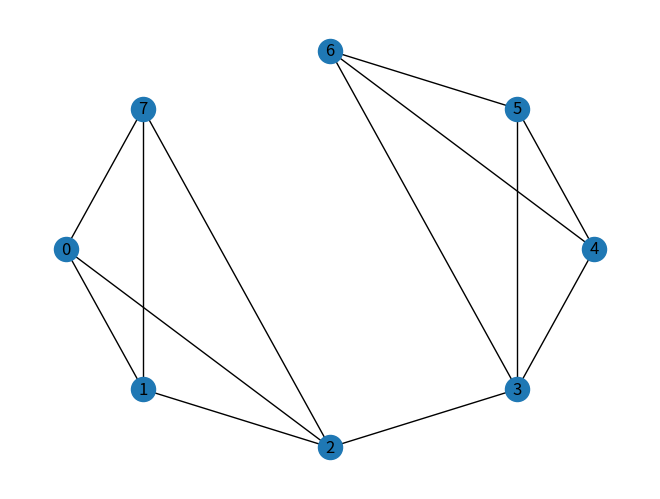
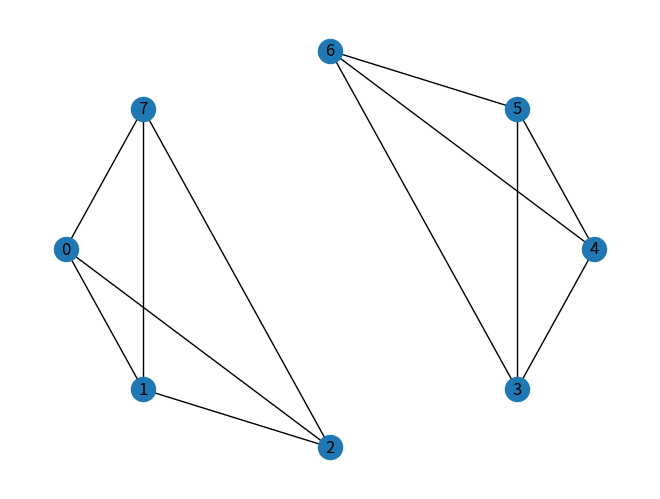
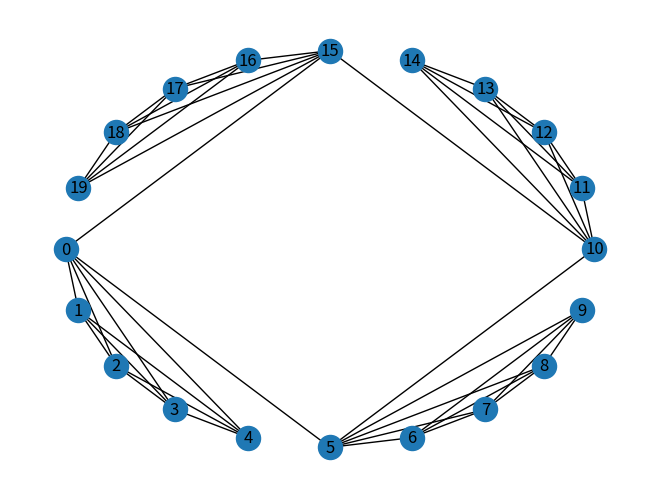
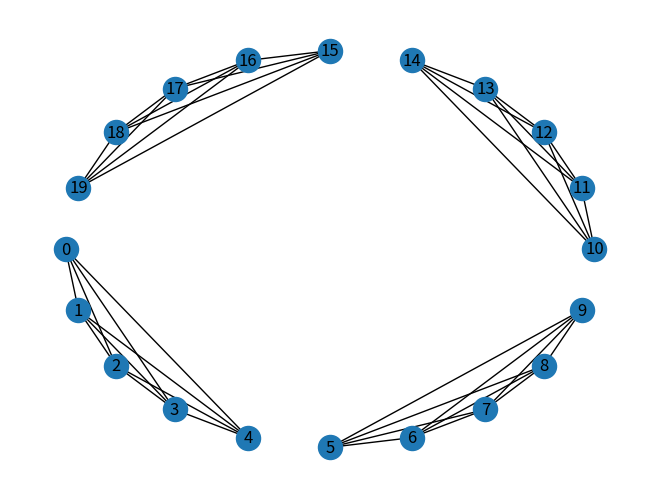
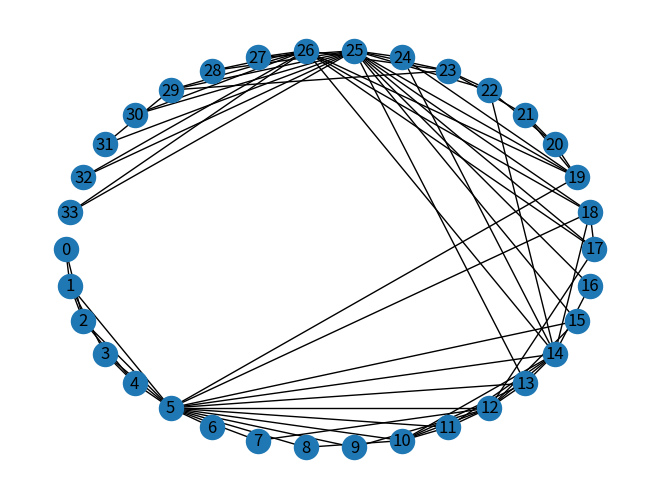
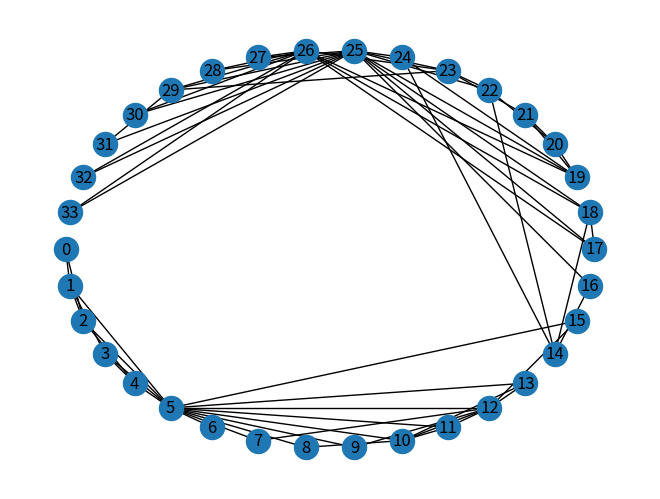
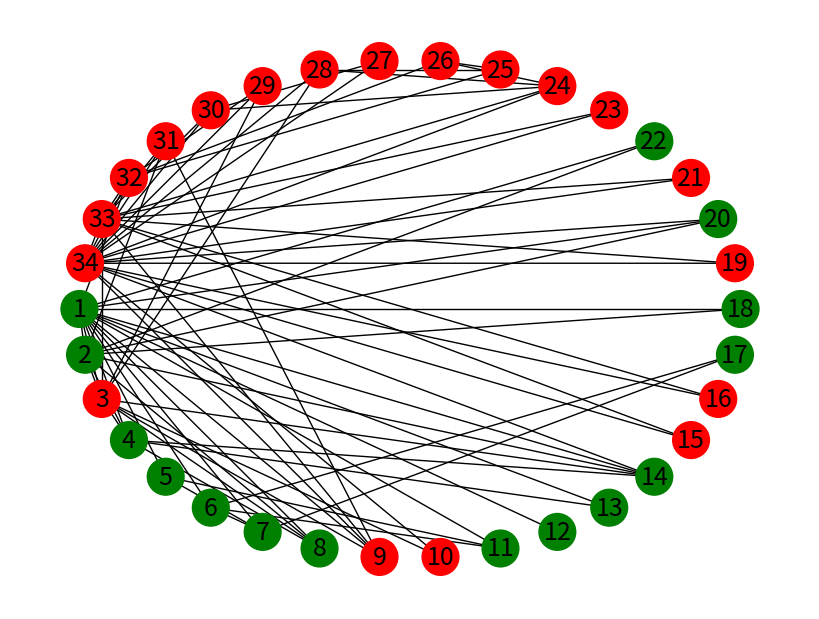

Reproduce these figures in Python, in order.
# -*- coding: utf-8 -*-
"""
Created on Wed Nov 25 09:21:06 2020

@author: 34625
"""
## Algoritmo Girvan-Newman hasta obtener dos componentes conexas. Se podrían cambiar los criterios
## para que siga quitando aristas hasta un número de componentes máxima o hasta quitar un número de aristas 
## máxima. También sería interesante si el conjunto de aristas a quitar ("edges_to_remove") es muy grande
## que no las quitara y para el algoritmo en ese paso antes de quitarlas, ya que puede dañar la estructura
## en comunidades. A parte de mostrar las comunidades finales, calculo la modularidad para estas particiones y
## la muestro

## Librerías utilizadas
import networkx as nx 
import matplotlib.pyplot as plt
import numpy as np

def preproceso(G):
    n=G.order()
    mapping=dict()
    nodos=list(G.nodes())
    for i in range(n):
        mapping.update({nodos[i]:i})
    H= nx.relabel_nodes(G, mapping)
    return H

## Calculo la matriz B utilizada para el cálculo de la modularidad donde:
## B_{ij}= A_{ij}-k(i)k(j)/2m, donde k(i) es el grado del nodo i, A la matriz de adyacencia y m el 
## número de aristas
def calculo_B(A,n,m,k):
    B=np.zeros([n,n])
    for i in range(n):
        for j in range(n):
            B[i,j]=A[i,j]-((k[i]*k[j])/(2*m))
    return B

## Calculo la modularidad del grafo para una partición dada por c
def modularity(B,c,n,m):
    mod=0
    for i in c:
        for j in i:
            for k in i:
                mod+=B[j,k]
    mod=mod/(2*m)
    return mod
  
## Cálculo el valor máximo de los "betweeness" de cada arista del grafo
## También obtengo las aristas que tienen dicho valor máximo
def bet_max(g):
    d1 = nx.edge_betweenness_centrality(g) 
    list_of_tuples = list(d1.items())  
    lista_ordenada=sorted(list_of_tuples, key = lambda x:x[1],reverse=True)
    _,valor_max=lista_ordenada[0]
    # Will return in the form (a,b) 
    return lista_ordenada,valor_max
  
## Elimino de mi grafo las aristas con un valor máximo de "betweeness"
def edges_to_remove(g):
    lista,valor_max=bet_max(g)
    edges=[]
    for i in lista:
          edge,bet=i
          if(bet==valor_max): 
              edges.append(edge)
          else:
              break
    return edges
    
## Voy eliminando las aristas con "betweeness" máximo hasta que obtenga un grafo no conexo donde sus 
## componentes serán las comunidades. Cada vez que elimino las aristas con betweeness maximo debo volver 
## a calcular el valor de este para cada una de las aristas en nuestro nuevo gtafo.
    
def girvan(g): 
    a = nx.connected_components(g) 
    lena = len(list(a)) 
    while (lena <=1): 
        # We need (a,b) instead of ((a,b)) 
        edges= edges_to_remove(g) 
        for i in edges:
            u,v=i
            g.remove_edge(u,v)    
        a = nx.connected_components(g) 
        lena=len(list(a)) 
        comunidades=sorted(nx.connected_components(g), key = len, reverse=True)
    return comunidades
  
## Vamos a ver los resultados para unos ejemplos sencillos

## Primer ejemplo: Dos K4 unidos por una arista
G1=nx.Graph([(0,1),(0,2),(1,2),(2,3),(3,4),(4,5),(3,5),(6,5),(6,4),(6,3),(7,2),(7,0),(7,1)]) 

plt.figure(1)
## Represento el grafo original
nx.draw_shell(G1,with_labels=True)

## Aparece por pantalla las comunidades detectadas y la modularidad de la partición
print("Ejemplo1")
print(girvan(G1))

plt.figure(2)
## Represento el grafo tras quitar todas las aristas
nx.draw_shell(G1,with_labels=True)

## Segundo ejemplo: Cuatro K5 unidos dos a dos
G2=nx.Graph()
for i in range(20):
    G2.add_node(i)
for i in range(5):
    for j in range(5):
        if(i!=j):
            G2.add_edge(i,j)
for i in range(5,10):
    for j in range(5,10):
        if(i!=j):
            G2.add_edge(i,j)
for i in range(10,15):
    for j in range(10,15):
        if(i!=j):
            G2.add_edge(i,j)
for i in range(15,20):
    for j in range(15,20):
        if(i!=j):
            G2.add_edge(i,j)
G2.add_edge(0,5)
G2.add_edge(5,10)
G2.add_edge(10,15)
G2.add_edge(15,0)

plt.figure(3)
## Represento el grafo original
nx.draw_shell(G2,with_labels=True)

## Aparece por pantalla las comunidades detectadas y la modularidad de la partición
print("Ejemplo2")
print(girvan(G2))

plt.figure(4)
## Represento el grafo tras quitar todas las aristas
nx.draw_shell(G2,with_labels=True)

## Tercer Ejemplo: obtenido del artículo " M.E.J. Newman, Modularity and community structure 
## in networks, Proc. Natl. Acad. Sci. 103 (23) (2006) 8577–8582"
G4=nx.Graph()
G4.add_nodes_from(range(34))
G4.add_edges_from([(0,1),(0,2),(1,2),(1,3),(2,4),(3,4),(1,5),(2,5),(3,5),(4,5),(6,5),(5,7),(5,8),(5,9),(5,10),(5,11),(5,12),
           (7,12),(8,10),(9,12),(10,11),(10,12),(10,13),(12,13),(5,13),(13,14),(11,14),(12,14),(5,14),(12,15),(5,15),
           (10,14),(11,12),(14,16),(13,25),(12,17),(14,26),(14,24),(14,22),(14,18),(15,25),(5,18),(5,19),(19,20),
            (20,21),(20,22),(19,21),(20,22),(21,23),(22,23),(17,18),(19,24),(16,25),(17,25),(17,26),(18,25),(18,26),
           (19,25),(19,26),(22,25),(23,25),(23,26),(27,25),(27,26),(28,25),(28,26),(23,29),(29,25),(29,26),(30,25),
           (30,26),(29,31),(25,31),(32,25),(32,26),(33,25),(33,26),(24,25)])
    
G5=nx.karate_club_graph()


    
## Represento el grafo original
plt.figure(7)
nx.draw_shell(G4,with_labels=True)
## Aparece por pantalla las comunidades detectadas y la modularidad de la partición
print("Ejemplo3")
print(girvan(G4))
## Represento el grafo tras quitar todas las aristas
plt.figure(8)
nx.draw_shell(G4,with_labels=True)
plt.figure(9)
comunidades=girvan(G5)
G6=nx.karate_club_graph()
mapping={}
N=G6.order()
for i in range(N):
    mapping[i]=i+1
G7=nx.relabel_nodes(G6,mapping)
colores=[]
for i in range(0,N):
    if(i in comunidades[0]):
        colores.append("red")
    else:
        colores.append("green")
plt.figure(figsize=(8, 6))
nx.draw_shell(G7,with_labels=True,node_color=colores,node_size=700,font_size=18)
